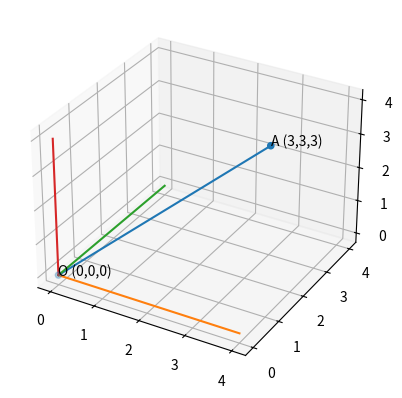

Here is the Python script that generated this plot:
import numpy as np
import matplotlib.pyplot as plt
from mpl_toolkits.mplot3d import Axes3D

fig = plt.figure()
ax = fig.add_subplot(projection='3d')


O = np.array([[0],[0],[0]])
A = np.array([[3],[3],[3]])
X = np.array([[4],[0],[0]])
Y = np.array([[0],[4],[0]])
Z = np.array([[0],[0],[4]])

vec = np.hstack((O,A))
X_ax = np.hstack((O,X))
Y_ax = np.hstack((O,Y))
Z_ax = np.hstack((O,Z))

ax.scatter(vec[0],vec[1],vec[2])
ax.plot(vec[0],vec[1],vec[2])

ax.plot(X_ax[0],X_ax[1],X_ax[2])

ax.plot(Y_ax[0],Y_ax[1],Y_ax[2])

ax.plot(Z_ax[0],Z_ax[1],Z_ax[2])

ax.text(A[0][0],A[1][0],A[2][0],'A (3,3,3)')
ax.text(O[0][0],O[1][0],O[2][0],'O (0,0,0)')

plt.grid()
plt.show()
